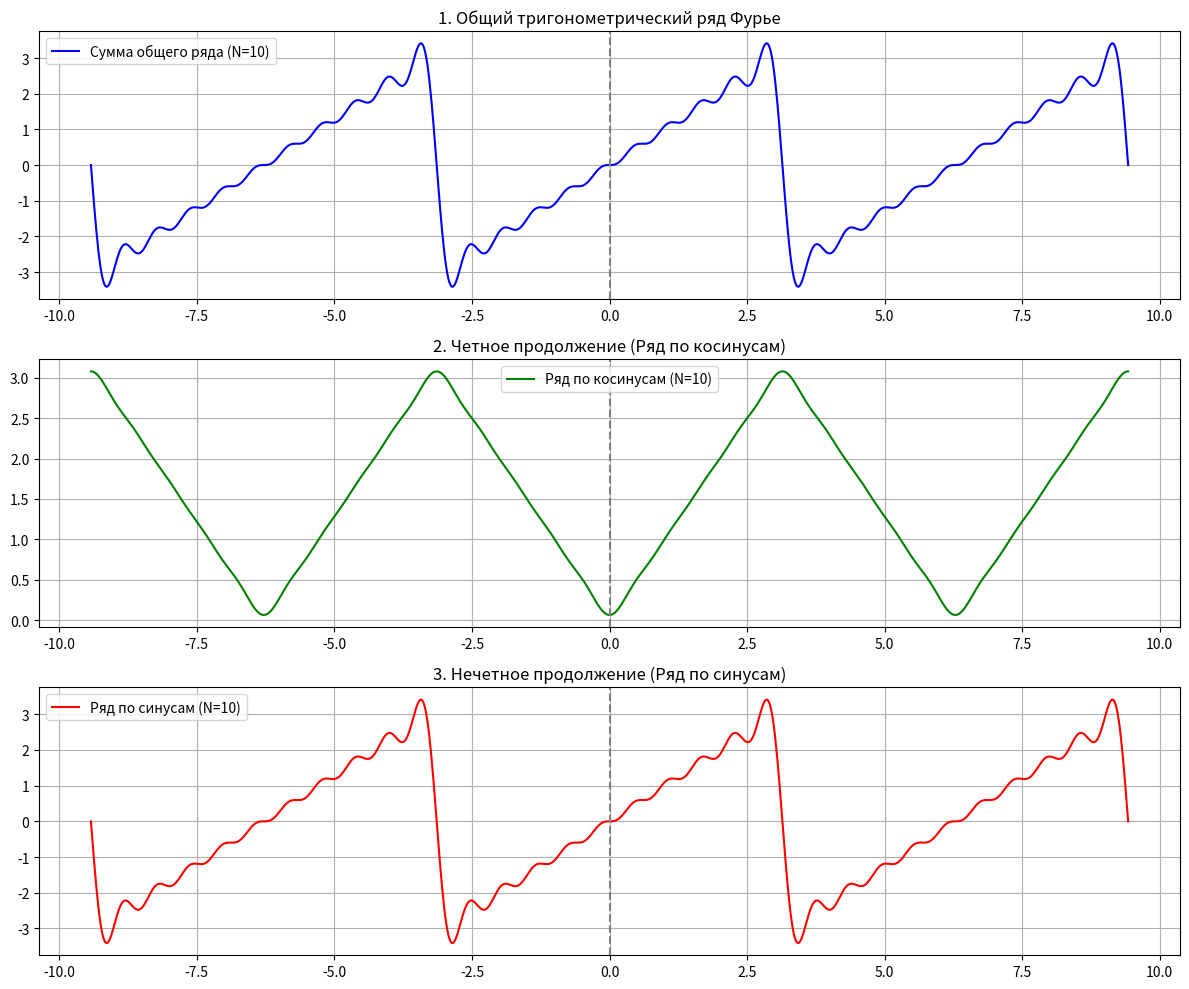

Python code for this plot:
import numpy as np
import matplotlib.pyplot as plt
import sympy as sp

x_sym = sp.Symbol('x')
f_sym = x_sym
l_val = np.pi
N_terms = 10

def get_fourier_series(f, l, N, mode='general'):
    x = sp.Symbol('x')
    a0, a_coeffs, b_coeffs = 0, [], []

    if mode == 'general':
        a0 = (1 / l) * sp.integrate(f, (x, -l, l))
        for n in range(1, N + 1):
            an = (1 / l) * sp.integrate(f * sp.cos(n * sp.pi * x / l), (x, -l, l))
            bn = (1 / l) * sp.integrate(f * sp.sin(n * sp.pi * x / l), (x, -l, l))
            a_coeffs.append(an)
            b_coeffs.append(bn)
    elif mode == 'even':  # Только косинусы
        a0 = (2 / l) * sp.integrate(f, (x, 0, l))
        for n in range(1, N + 1):
            an = (2 / l) * sp.integrate(f * sp.cos(n * sp.pi * x / l), (x, 0, l))
            a_coeffs.append(an)
            b_coeffs.append(0)
    elif mode == 'odd':  # Только синусы
        a0 = 0
        for n in range(1, N + 1):
            bn = (2 / l) * sp.integrate(f * sp.sin(n * sp.pi * x / l), (x, 0, l))
            a_coeffs.append(0)
            b_coeffs.append(bn)


    def fourier_sum(x_arr):
        res = float(a0) / 2
        for n in range(1, N + 1):
            if mode != 'odd':
                res += float(a_coeffs[n - 1]) * np.cos(n * np.pi * x_arr / l)
            if mode != 'even':
                res += float(b_coeffs[n - 1]) * np.sin(n * np.pi * x_arr / l)
        return res

    return fourier_sum



x_plot = np.linspace(-3 * float(l_val), 3 * float(l_val), 1000)


s_general = get_fourier_series(f_sym, l_val, N_terms, 'general')
s_even = get_fourier_series(f_sym, l_val, N_terms, 'even')
s_odd = get_fourier_series(f_sym, l_val, N_terms, 'odd')


plt.figure(figsize=(12, 10))

# График 1: Общий ряд
plt.subplot(3, 1, 1)
plt.plot(x_plot, s_general(x_plot), label=f'Сумма общего ряда (N={N_terms})', color='blue')
plt.axvline(x=0, color='gray', linestyle='--')
plt.title('1. Общий тригонометрический ряд Фурье')
plt.grid(True)
plt.legend()

# График 2: Четное продолжение
plt.subplot(3, 1, 2)
plt.plot(x_plot, s_even(x_plot), label=f'Ряд по косинусам (N={N_terms})', color='green')
plt.axvline(x=0, color='gray', linestyle='--')
plt.title('2. Четное продолжение (Ряд по косинусам)')
plt.grid(True)
plt.legend()

# График 3: Нечетное продолжение
plt.subplot(3, 1, 3)
plt.plot(x_plot, s_odd(x_plot), label=f'Ряд по синусам (N={N_terms})', color='red')
plt.axvline(x=0, color='gray', linestyle='--')
plt.title('3. Нечетное продолжение (Ряд по синусам)')
plt.grid(True)
plt.legend()

plt.tight_layout()
plt.show()
